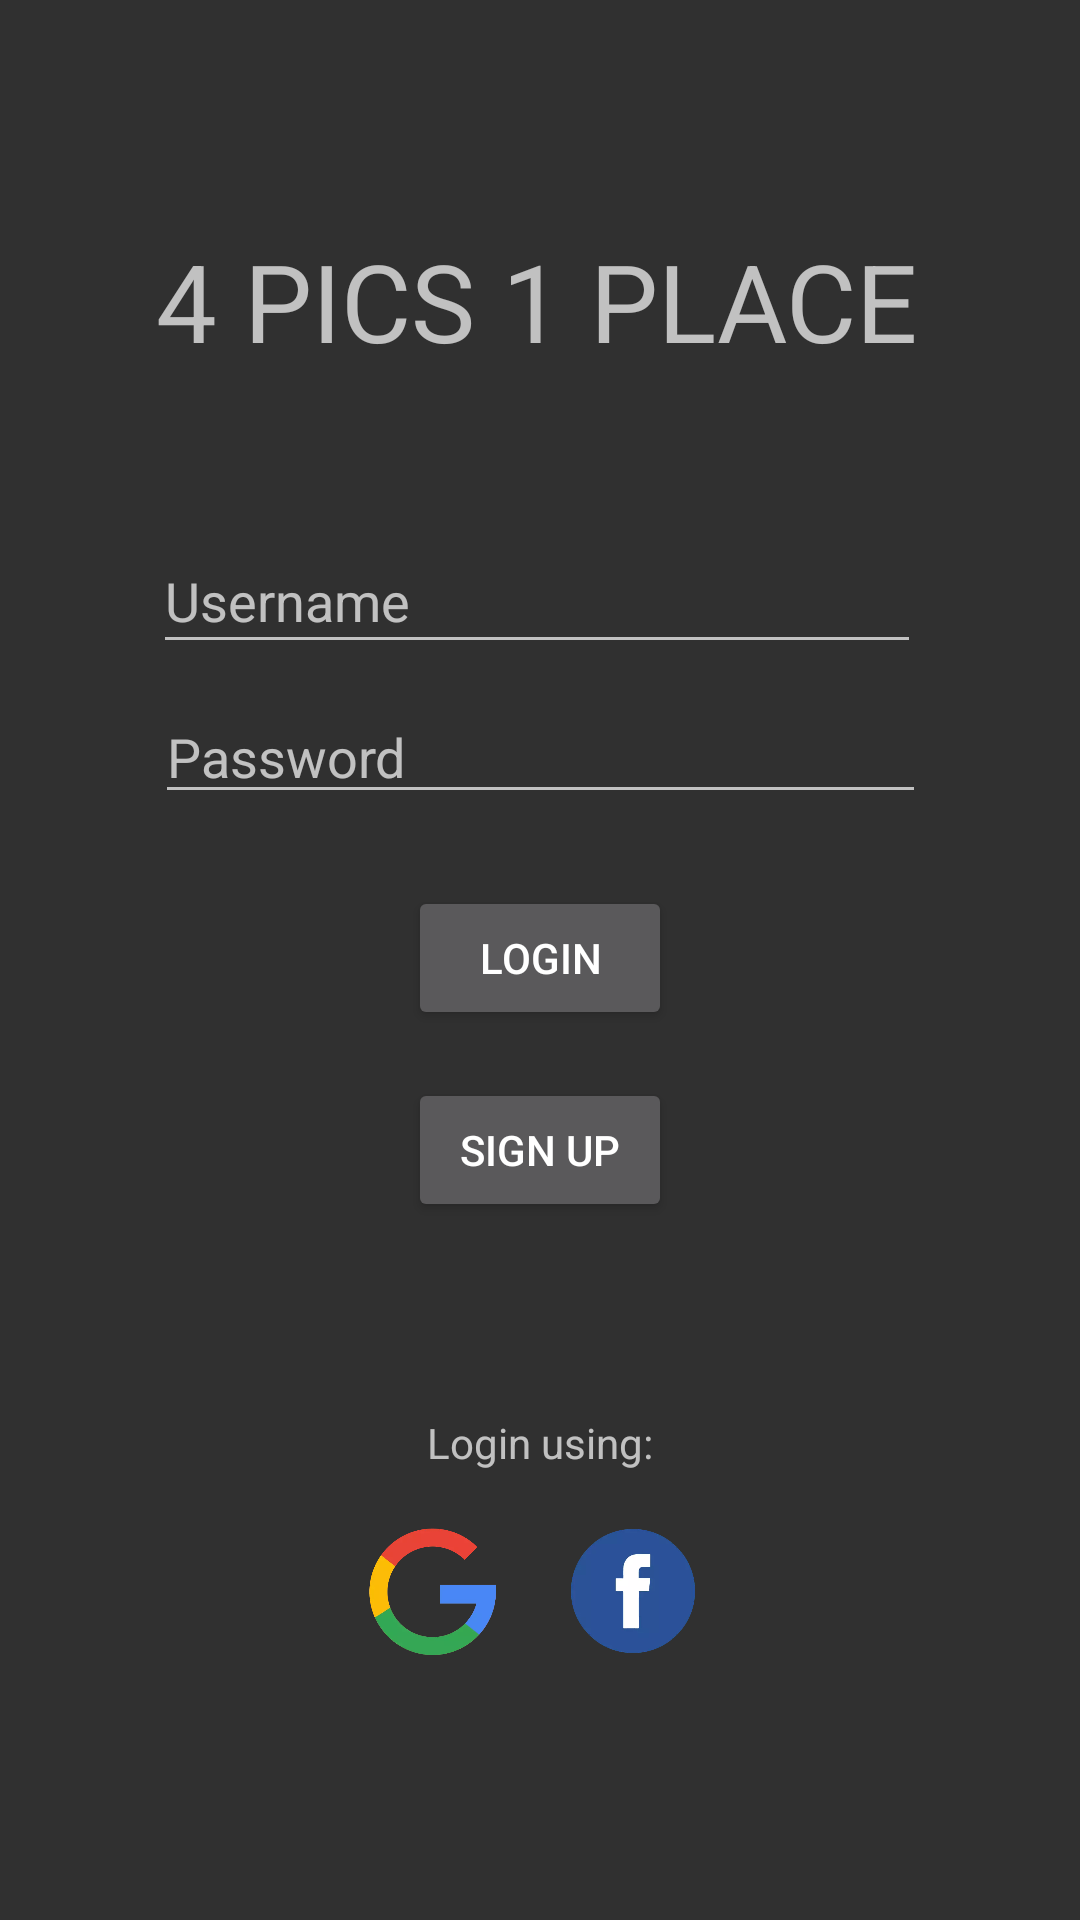

Here is an Android app screen rendered from its layout file. Give the layout XML and the strings, colors and styles it references.
<!-- AndroidManifest.xml: activity theme Theme.Design.NoActionBar -->
<!-- res/layout/activity_login.xml -->
<?xml version="1.0" encoding="utf-8"?>
<androidx.constraintlayout.widget.ConstraintLayout xmlns:android="http://schemas.android.com/apk/res/android"
    xmlns:app="http://schemas.android.com/apk/res-auto"
    xmlns:tools="http://schemas.android.com/tools"
    android:layout_width="match_parent"
    android:layout_height="match_parent"
    tools:context=".LoginActivity">

    <TextView
        android:id="@+id/NameTextView"
        android:layout_width="wrap_content"
        android:layout_height="wrap_content"
        android:layout_marginTop="76dp"
        android:text="4 PICS 1 PLACE"
        android:textSize="36sp"
        app:layout_constraintEnd_toEndOf="parent"
        app:layout_constraintHorizontal_bias="0.49"
        app:layout_constraintStart_toStartOf="parent"
        app:layout_constraintTop_toTopOf="parent" />

    <EditText
        android:id="@+id/username"
        android:layout_width="256dp"
        android:layout_height="45dp"
        android:layout_marginTop="52dp"
        android:ems="10"
        android:hint="Username"
        android:inputType="textPersonName"
        app:layout_constraintEnd_toEndOf="parent"
        app:layout_constraintHorizontal_bias="0.49"
        app:layout_constraintStart_toStartOf="parent"
        app:layout_constraintTop_toBottomOf="@+id/NameTextView" />

    <EditText
        android:id="@+id/password"
        android:layout_width="257dp"
        android:layout_height="38dp"
        android:layout_marginTop="12dp"
        android:ems="10"
        android:hint="Password"
        android:inputType="textPassword"
        app:layout_constraintEnd_toEndOf="parent"
        app:layout_constraintStart_toStartOf="parent"
        app:layout_constraintTop_toBottomOf="@+id/username" />

    <Button
        android:id="@+id/loginBtn"
        android:layout_width="wrap_content"
        android:layout_height="wrap_content"
        android:layout_marginTop="24dp"
        android:text="LOGIN"
        app:layout_constraintEnd_toEndOf="parent"
        app:layout_constraintStart_toStartOf="parent"
        app:layout_constraintTop_toBottomOf="@+id/password" />

    <Button
        android:id="@+id/signUpBtn"
        android:layout_width="wrap_content"
        android:layout_height="wrap_content"
        android:layout_marginTop="16dp"
        android:text="Sign Up"
        app:layout_constraintEnd_toEndOf="parent"
        app:layout_constraintStart_toStartOf="parent"
        app:layout_constraintTop_toBottomOf="@+id/loginBtn" />

    <TextView
        android:id="@+id/textView5"
        android:layout_width="wrap_content"
        android:layout_height="wrap_content"
        android:layout_marginTop="64dp"
        android:text="Login using:"
        app:layout_constraintEnd_toEndOf="parent"
        app:layout_constraintStart_toStartOf="parent"
        app:layout_constraintTop_toBottomOf="@+id/signUpBtn" />

    <ImageView
        android:id="@+id/imageView4"
        android:layout_width="50dp"
        android:layout_height="55dp"
        android:layout_marginTop="12dp"
        app:layout_constraintEnd_toStartOf="@+id/imageView5"
        app:layout_constraintHorizontal_bias="0.938"
        app:layout_constraintStart_toStartOf="parent"
        app:layout_constraintTop_toBottomOf="@+id/textView5"
        app:srcCompat="@drawable/google"
        tools:srcCompat="@drawable/google" />

    <ImageView
        android:id="@+id/imageView5"
        android:layout_width="66dp"
        android:layout_height="56dp"
        android:layout_marginTop="12dp"
        android:layout_marginEnd="116dp"
        android:layout_marginRight="116dp"
        app:layout_constraintEnd_toEndOf="parent"
        app:layout_constraintTop_toBottomOf="@+id/textView5"
        app:srcCompat="@drawable/facebook"
        tools:srcCompat="@drawable/facebook" />
</androidx.constraintlayout.widget.ConstraintLayout>
<!-- resources referenced by this layout -->
<resources>
  <!-- drawable facebook: webp bitmap (drawable, 5518 bytes) -->
  <!-- drawable google: webp bitmap (drawable, 11040 bytes) -->
</resources>
